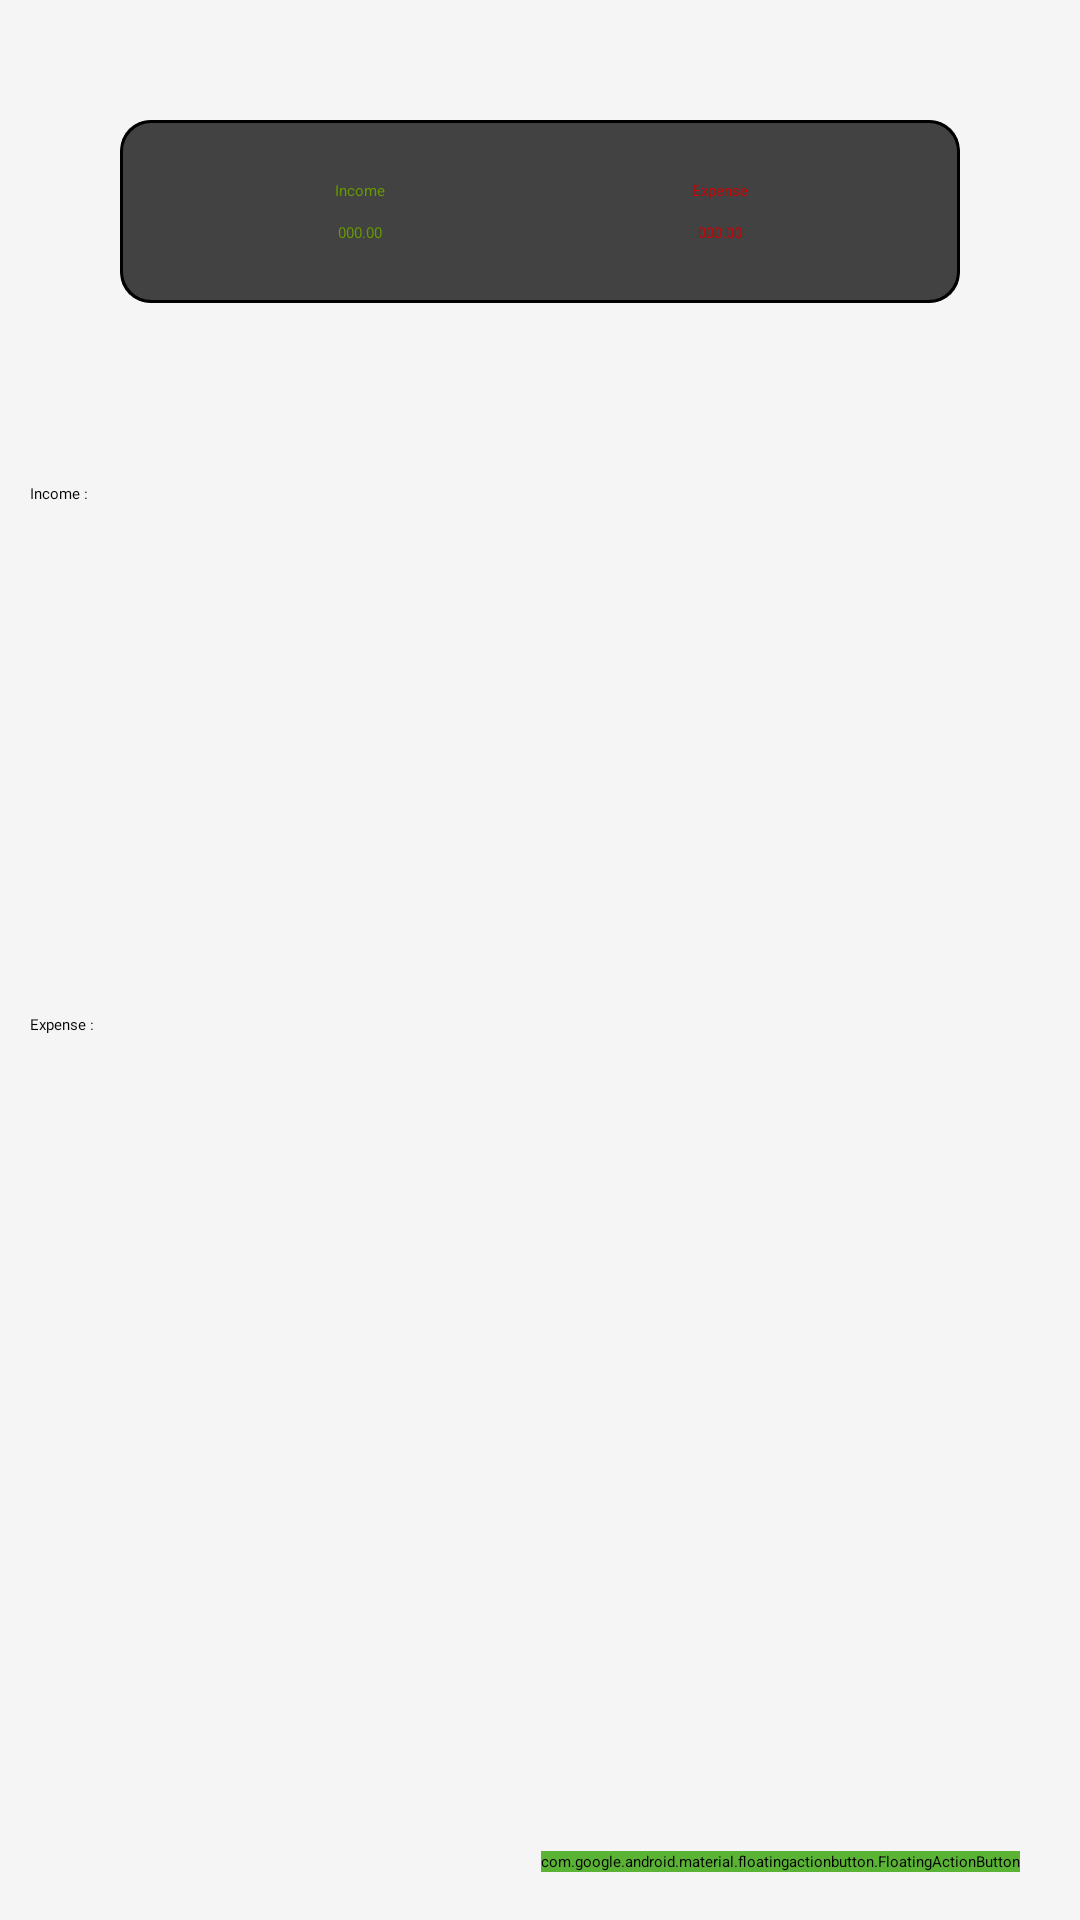

Layout XML and referenced resources for this Android screen:
<!-- AndroidManifest.xml: application theme Theme.ExpenseManager -->
<!-- res/layout/fragment_dash_board.xml -->
<?xml version="1.0" encoding="utf-8"?>
<LinearLayout xmlns:android="http://schemas.android.com/apk/res/android"
    xmlns:tools="http://schemas.android.com/tools"
    android:layout_width="match_parent"
    android:layout_height="match_parent"
    xmlns:app="http://schemas.android.com/apk/res-auto"
    android:orientation="vertical"
    android:background="#f5f5f5"
    tools:context=".chats$DashBoardFragment">

   <androidx.cardview.widget.CardView
       android:layout_width="match_parent"
       app:cardElevation="5dp"
       android:elevation="10dp"
       android:layout_margin="40dp"
       app:cardCornerRadius="10dp"
       android:background="@drawable/border"
       android:layout_height="wrap_content">

       <LinearLayout
           android:background="@drawable/border"
           android:padding="20dp"
           android:layout_width="match_parent"
           android:orientation="vertical"
           android:layout_height="wrap_content">

           <LinearLayout
               android:layout_width="match_parent"
               android:orientation="horizontal"
               android:layout_height="wrap_content">

               <RelativeLayout
                   android:layout_width="0dp"
                   android:layout_height="wrap_content"
                   android:layout_weight="1"
                   android:gravity="center">

                   <TextView
                       android:layout_width="wrap_content"
                       android:layout_height="wrap_content"
                       android:textAppearance="?android:textAppearanceLarge"
                       android:textColor="@android:color/holo_green_dark"
                       android:text="Income"/>
               </RelativeLayout>
               <RelativeLayout
                   android:layout_width="0dp"
                   android:layout_height="wrap_content"
                   android:layout_weight="1"
                   android:gravity="center">

                   <TextView
                       android:layout_width="wrap_content"
                       android:layout_height="wrap_content"
                       android:textAppearance="?android:textAppearanceLarge"
                       android:textColor="@android:color/holo_red_dark"
                       android:text="Expense"/>
               </RelativeLayout>
           </LinearLayout>
           <LinearLayout
               android:layout_width="match_parent"
               android:orientation="horizontal"
               android:layout_marginTop="7dp"
               android:layout_height="wrap_content">

               <RelativeLayout
                   android:layout_width="0dp"
                   android:layout_height="wrap_content"
                   android:layout_weight="1"
                   android:gravity="center">

                   <TextView
                       android:layout_width="wrap_content"
                       android:layout_height="wrap_content"
                       android:textAppearance="?android:textAppearanceLarge"
                       android:textColor="@android:color/holo_green_dark"
                       android:id="@+id/income_set_result"
                       android:text="000.00"/>
               </RelativeLayout>
               <RelativeLayout
                   android:layout_width="0dp"
                   android:layout_height="wrap_content"
                   android:layout_weight="1"
                   android:gravity="center">

                   <TextView
                       android:layout_width="wrap_content"
                       android:layout_height="wrap_content"
                       android:textAppearance="?android:textAppearanceLarge"
                       android:textColor="@android:color/holo_red_dark"
                       android:id="@+id/expense_set_result"
                       android:text="000.00"/>
               </RelativeLayout>
           </LinearLayout>

       </LinearLayout>
   </androidx.cardview.widget.CardView>

    <androidx.coordinatorlayout.widget.CoordinatorLayout
        android:layout_width="match_parent"
        android:layout_height="match_parent">

        <ScrollView
            android:layout_width="match_parent"
            android:layout_height="wrap_content">
            <LinearLayout
                android:layout_width="match_parent"
                android:orientation="vertical"
                android:layout_marginTop="10dp"
                android:layout_height="wrap_content">

                <TextView
                    android:layout_width="match_parent"
                    android:layout_height="wrap_content"
                    android:padding="10dp"
                    android:fontFamily="@font/poppinsregular"
                    android:text="Income :"
                    android:textAppearance="?android:textAppearanceLarge" />

                <androidx.recyclerview.widget.RecyclerView
                    android:id="@+id/recycler_income"
                    android:layout_width="match_parent"
                    android:layout_height="150dp">

                </androidx.recyclerview.widget.RecyclerView>

                <TextView
                    android:layout_width="match_parent"
                    android:layout_height="wrap_content"
                    android:text="Expense :"
                    android:fontFamily="@font/poppinsregular"
                    android:textAppearance="?android:textAppearanceLarge"
                    android:padding="10dp"/>

                <androidx.recyclerview.widget.RecyclerView
                    android:id="@+id/recycler_expense"
                    android:layout_width="match_parent"
                    android:layout_height="150dp">

                </androidx.recyclerview.widget.RecyclerView>

            </LinearLayout>
        </ScrollView>

        <LinearLayout
            android:layout_width="wrap_content"
            android:layout_height="wrap_content"
            android:layout_marginRight="15dp"
            android:layout_marginBottom="160dp"
            android:layout_gravity="bottom|end">

            <TextView
                android:id="@+id/expense_ft_text"
                android:layout_width="wrap_content"
                android:layout_height="wrap_content"
                android:layout_gravity="center"
                android:layout_marginRight="5dp"
                android:background="@color/nav_header"
                android:padding="5dp"
                android:text="Expense"
                android:textAppearance="?android:textAppearanceSmall"
                android:textColor="@android:color/white"
                android:visibility="invisible" />

            <com.google.android.material.floatingactionbutton.FloatingActionButton
                android:id="@+id/expense_Ft_btn"
                android:layout_width="wrap_content"
                android:layout_height="wrap_content"
                android:layout_gravity="bottom|end"
                android:backgroundTint="#07bca4"
                android:elevation="6dp"
                android:src="@drawable/expense"
                android:visibility="invisible"
                app:fabSize="mini"
                app:pressedTranslationZ="12dp" />

        </LinearLayout>

        <LinearLayout
            android:layout_width="wrap_content"
            android:layout_height="wrap_content"
            android:layout_gravity="bottom|end"
            android:layout_marginRight="15dp"
            android:layout_marginBottom="90dp">

            <TextView
                android:layout_width="wrap_content"
                android:layout_height="wrap_content"
                android:text="Income"
                android:id="@+id/income_ft_text"
                android:textColor="@color/white"
                android:padding="5dp"
                android:background="@color/nav_header"
                android:layout_gravity="center"
                android:layout_marginRight="5dp"
                android:visibility="invisible"
                android:textAppearance="?android:textAppearanceSmall"/>

            <com.google.android.material.floatingactionbutton.FloatingActionButton
                android:layout_width="wrap_content"
                android:layout_height="wrap_content"
                android:id="@+id/income_Ft_btn"
                android:layout_gravity="bottom|end"
                android:backgroundTint="#1ce10e"
                android:elevation="6dp"
                app:fabSize="mini"
                app:pressedTranslationZ="12dp"
                android:visibility="invisible"
                android:src="@drawable/income"/>
        </LinearLayout>

        <com.google.android.material.floatingactionbutton.FloatingActionButton
            android:layout_width="wrap_content"
            android:layout_height="wrap_content"
            android:contentDescription="Add new item"
            android:id="@+id/fb_main_plus_btn"
            android:layout_gravity="bottom|end"
            android:layout_marginBottom="16dp"
            android:layout_marginRight="20dp"
            android:backgroundTint="#5AB334"
            app:fabSize="normal"
            android:src="@drawable/income"/>



    </androidx.coordinatorlayout.widget.CoordinatorLayout>



</LinearLayout>
<!-- resources referenced by this layout -->
<resources>
  <color name="nav_header">#FFEAA00C</color>
  <color name="white">#FFFFFFFF</color>
  <!-- drawable border (drawable) -->
  <?xml version="1.0" encoding="utf-8"?>
  <shape xmlns:android="http://schemas.android.com/apk/res/android"
      android:shape="rectangle">
      <stroke android:width="1dp" android:color="@color/black" />
      <corners android:radius="10dp" />
  </shape>
  <!-- drawable expense: png bitmap (drawable-hdpi, 131 bytes) -->
  <color name="black">#FF000000</color>
</resources>
